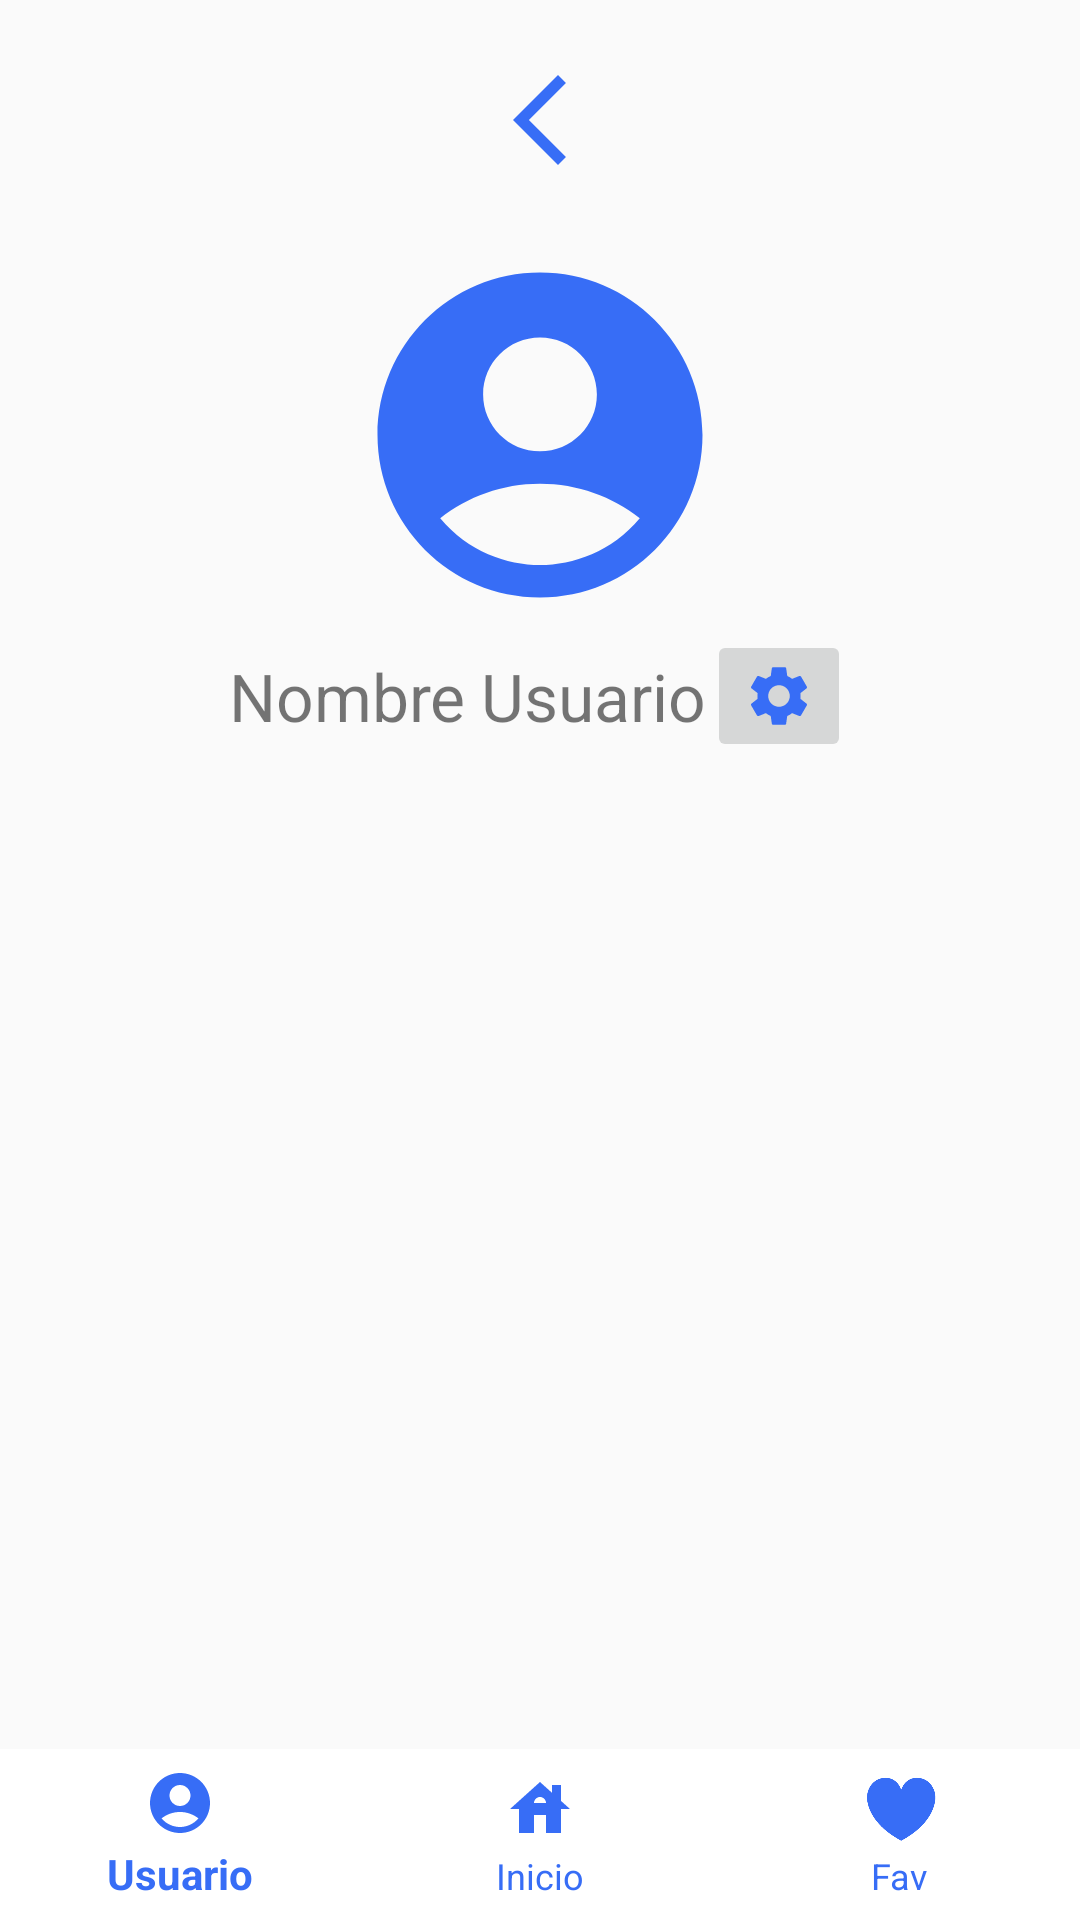

Produce the Android XML layout that renders to this screen, including the resource entries it uses.
<!-- AndroidManifest.xml: application theme Theme.AppCompat.DayNight.NoActionBar -->
<!-- res/layout/fragment_user.xml -->
<?xml version="1.0" encoding="utf-8"?>
<FrameLayout xmlns:android="http://schemas.android.com/apk/res/android"
    xmlns:app="http://schemas.android.com/apk/res-auto"
    xmlns:tools="http://schemas.android.com/tools"
    android:layout_width="match_parent"
    android:layout_height="match_parent"
    tools:context=".UserFragment">

    <LinearLayout
        android:layout_width="match_parent"
        android:layout_height="wrap_content"
        android:orientation="vertical"
        android:gravity="center">

        <ImageView
            android:id="@+id/btnBack"
            android:layout_width="wrap_content"
            android:layout_height="40dp"
            android:layout_marginVertical="20dp"
            android:src="@drawable/ic_arrow_back_ios_new" />

        <ImageView
            android:id="@+id/ivUsuario"
            android:layout_width="140dp"
            android:layout_height="130dp"
            android:layout_gravity="center"
            android:src="@drawable/ic_user" />

        <LinearLayout
            android:layout_width="match_parent"
            android:layout_height="wrap_content"
            android:gravity="center">
            <TextView
                android:id="@+id/tvNombreUsuario"
                android:layout_width="wrap_content"
                android:layout_height="wrap_content"
                android:text="Nombre Usuario"
                android:textSize="22sp" />

            <ImageButton
                android:id="@+id/btnSettings"
                android:layout_width="wrap_content"
                android:layout_height="wrap_content"
                android:layout_gravity="center"
                android:src="@drawable/ic_settings" />


        </LinearLayout>

        <LinearLayout
            android:id="@+id/layout_setting"
            android:layout_width="match_parent"
            android:layout_height="wrap_content"
            android:orientation="vertical"
            android:gravity="center"
            android:layout_marginVertical="60dp"
            android:visibility="gone">

            <TextView
                android:id="@+id/tv_mail"
                android:layout_width="wrap_content"
                android:layout_height="wrap_content"
                android:text="Nuevo correo electrónico."
                android:textSize="20sp"
                android:layout_marginBottom="8dp"/>


            <LinearLayout
                android:layout_width="match_parent"
                android:layout_height="wrap_content"
                android:gravity="center"
                android:orientation="vertical">

                <EditText
                    android:id="@+id/et_correo"
                    android:layout_width="250dp"
                    android:layout_height="35dp"
                    android:background="@drawable/custom_input"
                    android:drawableStart="@drawable/ic_baseline_mail_24"
                    android:drawablePadding="12dp"
                    android:ems="10"
                    android:inputType="textEmailAddress"
                    android:hint="Correo electrónico" />

                <androidx.appcompat.widget.AppCompatButton
                    android:id="@+id/btn_correo"
                    android:layout_width="210dp"
                    android:layout_height="35dp"
                    android:layout_marginTop="10dp"
                    android:backgroundTint="#376DF6"
                    android:background="@drawable/custom_button"
                    android:text="Confirmar email"
                    android:textColor="@color/white" />

            </LinearLayout>


            <TextView
                android:id="@+id/tv_o"
                android:layout_width="wrap_content"
                android:layout_height="wrap_content"
                android:text="O"
                android:textSize="20sp"
                android:layout_marginVertical="10dp"/>

            <LinearLayout
                android:layout_width="match_parent"
                android:layout_height="wrap_content"
                android:orientation="vertical"
                android:gravity="center">

                <TextView
                    android:id="@+id/tv_pw"
                    android:layout_width="wrap_content"
                    android:layout_height="wrap_content"
                    android:text="Nueva clave del usuario"
                    android:textSize="20sp"
                    android:layout_marginBottom="8dp"/>

                <EditText
                    android:id="@+id/et_pw"
                    android:layout_width="wrap_content"
                    android:layout_height="35dp"
                    android:background="@drawable/custom_input"
                    android:drawableStart="@drawable/ic_lock"
                    android:drawablePadding="12dp"
                    android:ems="10"
                    android:inputType="textPassword"
                    android:hint="Clave" />
                <EditText
                    android:id="@+id/et_pwConfirm"
                    android:layout_width="wrap_content"
                    android:layout_height="35dp"
                    android:background="@drawable/custom_input"
                    android:drawableStart="@drawable/ic_lock"
                    android:drawablePadding="12dp"
                    android:ems="10"
                    android:inputType="textPassword"
                    android:hint="Confirmar clave"
                    android:layout_marginTop="10dp"/>

                <androidx.appcompat.widget.AppCompatButton
                    android:id="@+id/btn_guardarClave"
                    android:layout_width="210dp"
                    android:layout_height="35dp"
                    android:layout_marginTop="10dp"
                    android:backgroundTint="#376DF6"
                    android:background="@drawable/custom_button"
                    android:text="Confirmar contrasena"
                    android:textColor="@color/white" />

            </LinearLayout>
        </LinearLayout>
    </LinearLayout>



    <LinearLayout
        android:layout_width="match_parent"
        android:layout_height="wrap_content"
        android:layout_gravity="bottom">

        <com.google.android.material.bottomnavigation.BottomNavigationView

            android:id="@+id/nav_view_user"
            android:layout_width="match_parent"
            android:layout_height="57dp"
            app:itemIconTint="@color/azulitoPrincipal"
            app:itemTextColor="@color/azulitoPrincipal"
            app:backgroundTint="@color/white"
            app:labelVisibilityMode="labeled"
            app:menu="@menu/main_menu" />
    </LinearLayout>

</FrameLayout>
<!-- resources referenced by this layout -->
<resources>
  <color name="azulitoPrincipal">#376DF6</color>
  <color name="white">#FFFFFFFF</color>
  <!-- drawable custom_button (drawable) -->
  <?xml version="1.0" encoding="utf-8"?>
  <selector xmlns:android="http://schemas.android.com/apk/res/android">
      <item android:state_enabled="true">
          <shape android:shape="rectangle">
              <solid android:color="@color/white"/>
              <corners android:radius="100dp"/>
              <stroke android:color="#00BCD4" android:width="1dp"/>
          </shape>
      </item>
  </selector>
  <!-- drawable custom_input (drawable) -->
  <?xml version="1.0" encoding="utf-8"?>
  <selector xmlns:android="http://schemas.android.com/apk/res/android">
      <item android:state_enabled="true" android:state_focused="true">
          <shape android:shape="rectangle">
              <solid android:color="@color/white"/>
              <corners android:radius="10dp"/>
              <stroke android:color="@color/azulitoPrincipal" android:width="1dp"/>
          </shape>
      </item>
  
      <item android:state_enabled="true">
          <shape android:shape="rectangle">
              <solid android:color="@color/white"/>
              <corners android:radius="10dp"/>
              <stroke android:color="#919191" android:width="1dp"/>
          </shape>
      </item>
  </selector>
  <!-- drawable ic_arrow_back_ios_new (drawable) -->
  <vector android:height="36dp" android:tint="#376DF6"
      android:viewportHeight="24" android:viewportWidth="24"
      android:width="36dp" xmlns:android="http://schemas.android.com/apk/res/android">
      <path android:fillColor="@android:color/white" android:pathData="M17.77,3.77l-1.77,-1.77l-10,10l10,10l1.77,-1.77l-8.23,-8.23z"/>
  </vector>
  <!-- drawable ic_lock (drawable) -->
  <vector android:height="24dp" android:tint="#919191"
      android:viewportHeight="24" android:viewportWidth="24"
      android:width="24dp" xmlns:android="http://schemas.android.com/apk/res/android">
      <path android:fillColor="@android:color/white" android:pathData="M18,8h-1L17,6c0,-2.76 -2.24,-5 -5,-5S7,3.24 7,6v2L6,8c-1.1,0 -2,0.9 -2,2v10c0,1.1 0.9,2 2,2h12c1.1,0 2,-0.9 2,-2L20,10c0,-1.1 -0.9,-2 -2,-2zM12,17c-1.1,0 -2,-0.9 -2,-2s0.9,-2 2,-2 2,0.9 2,2 -0.9,2 -2,2zM15.1,8L8.9,8L8.9,6c0,-1.71 1.39,-3.1 3.1,-3.1 1.71,0 3.1,1.39 3.1,3.1v2z"/>
  </vector>
  <!-- drawable ic_user (drawable) -->
  <vector android:height="24dp" android:tint="#376DF6"
      android:viewportHeight="24" android:viewportWidth="24"
      android:width="24dp" xmlns:android="http://schemas.android.com/apk/res/android">
      <path android:fillColor="@android:color/white" android:pathData="M12,2C6.48,2 2,6.48 2,12s4.48,10 10,10s10,-4.48 10,-10S17.52,2 12,2zM12,6c1.93,0 3.5,1.57 3.5,3.5S13.93,13 12,13s-3.5,-1.57 -3.5,-3.5S10.07,6 12,6zM12,20c-2.03,0 -4.43,-0.82 -6.14,-2.88C7.55,15.8 9.68,15 12,15s4.45,0.8 6.14,2.12C16.43,19.18 14.03,20 12,20z"/>
  </vector>
</resources>
